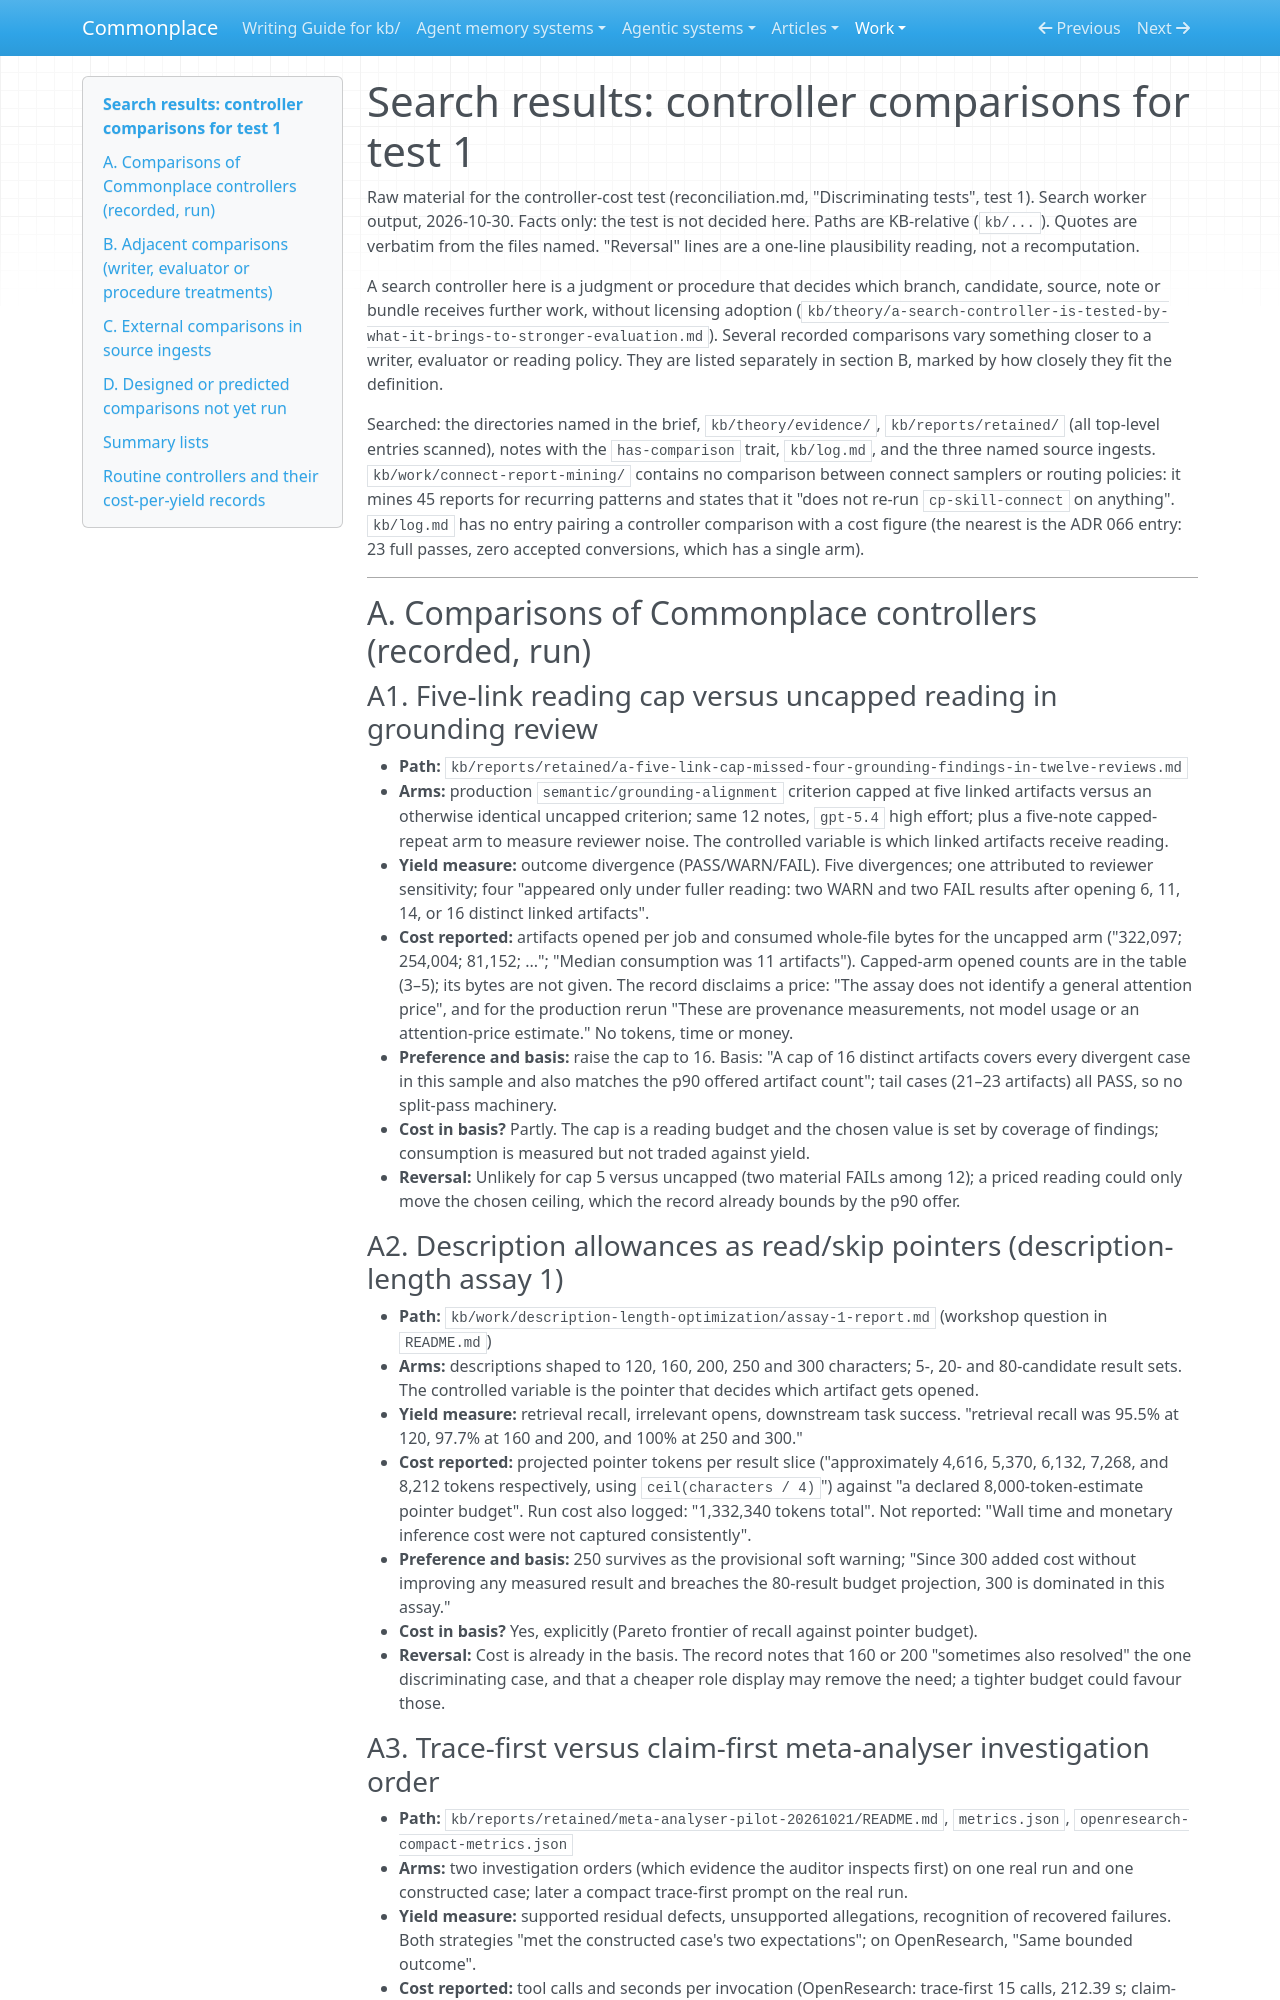

repository: zby/commonplace · page: work/open-ended-work-economics/search/controller-comparisons/index.html · generator: mkdocs

# Search results: controller comparisons for test 1

Raw material for the controller-cost test (reconciliation.md, "Discriminating
tests", test 1). Search worker output, 2026-10-30. Facts only: the test is
not decided here. Paths are KB-relative (`kb/...`). Quotes are verbatim from
the files named. "Reversal" lines are a one-line plausibility reading, not a
recomputation.

A search controller here is a judgment or procedure that decides which
branch, candidate, source, note or bundle receives further work, without
licensing adoption
(`kb/theory/a-search-controller-is-tested-by-what-it-brings-to-stronger-evaluation.md`).
Several recorded comparisons vary something closer to a writer, evaluator or
reading policy. They are listed separately in section B, marked by how
closely they fit the definition.

Searched: the directories named in the brief, `kb/theory/evidence/`,
`kb/reports/retained/` (all top-level entries scanned), notes with the
`has-comparison` trait, `kb/log.md`, and the three named source ingests.
`kb/work/connect-report-mining/` contains no comparison between connect
samplers or routing policies: it mines 45 reports for recurring patterns
and states that it "does not re-run `cp-skill-connect` on anything".
`kb/log.md` has no entry pairing a controller comparison with a cost figure
(the nearest is the ADR 066 entry: 23 full passes, zero accepted conversions,
which has a single arm).

---

## A. Comparisons of Commonplace controllers (recorded, run)

### A1. Five-link reading cap versus uncapped reading in grounding review

- **Path:** `kb/reports/retained/a-five-link-cap-missed-four-grounding-findings-in-twelve-reviews.md`
- **Arms:** production `semantic/grounding-alignment` criterion capped at five
  linked artifacts versus an otherwise identical uncapped criterion; same 12
  notes, `gpt-5.4` high effort; plus a five-note capped-repeat arm to measure
  reviewer noise. The controlled variable is which linked artifacts receive
  reading.
- **Yield measure:** outcome divergence (PASS/WARN/FAIL). Five divergences;
  one attributed to reviewer sensitivity; four "appeared only under fuller
  reading: two WARN and two FAIL results after opening 6, 11, 14, or 16
  distinct linked artifacts".
- **Cost reported:** artifacts opened per job and consumed whole-file bytes
  for the uncapped arm ("322,097; 254,004; 81,152; ..."; "Median consumption
  was 11 artifacts"). Capped-arm opened counts are in the table (3–5); its
  bytes are not given. The record disclaims a price: "The assay does not
  identify a general attention price", and for the production rerun "These
  are provenance measurements, not model usage or an attention-price
  estimate." No tokens, time or money.
- **Preference and basis:** raise the cap to 16. Basis: "A cap of 16 distinct
  artifacts covers every divergent case in this sample and also matches the
  p90 offered artifact count"; tail cases (21–23 artifacts) all PASS, so no
  split-pass machinery.
- **Cost in basis?** Partly. The cap is a reading budget and the chosen value
  is set by coverage of findings; consumption is measured but not traded
  against yield.
- **Reversal:** Unlikely for cap 5 versus uncapped (two material FAILs among
  12); a priced reading could only move the chosen ceiling, which the record
  already bounds by the p90 offer.

### A2. Description allowances as read/skip pointers (description-length assay 1)

- **Path:** `kb/work/description-length-optimization/assay-1-report.md`
  (workshop question in `README.md`)
- **Arms:** descriptions shaped to 120, 160, 200, 250 and 300 characters;
  5-, 20- and 80-candidate result sets. The controlled variable is the pointer
  that decides which artifact gets opened.
- **Yield measure:** retrieval recall, irrelevant opens, downstream task
  success. "retrieval recall was 95.5% at 120, 97.7% at 160 and 200, and 100%
  at 250 and 300."
- **Cost reported:** projected pointer tokens per result slice ("approximately
  4,616, 5,370, 6,132, 7,268, and 8,212 tokens respectively, using
  `ceil(characters / 4)`") against "a declared 8,000-token-estimate pointer
  budget". Run cost also logged: "1,332,340 tokens total". Not reported:
  "Wall time and monetary inference cost were not captured consistently".
- **Preference and basis:** 250 survives as the provisional soft warning;
  "Since 300 added cost without improving any measured result and breaches
  the 80-result budget projection, 300 is dominated in this assay."
- **Cost in basis?** Yes, explicitly (Pareto frontier of recall against
  pointer budget).
- **Reversal:** Cost is already in the basis. The record notes that 160 or 200
  "sometimes also resolved" the one discriminating case, and that a cheaper
  role display may remove the need; a tighter budget could favour those.
